Image classification data set "processed" (Devaguru11/kidney-stone-cnn on GitHub). Class labels (4): cyst, normal, stone, tumour.

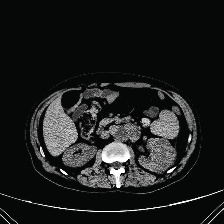
Label: cyst

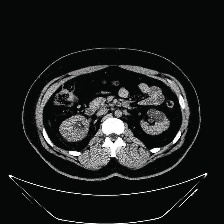
Label: cyst

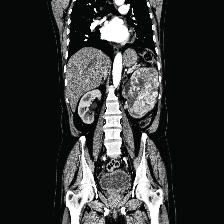
Label: tumour

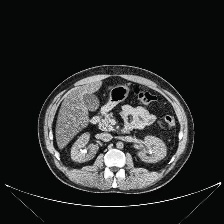
Label: stone

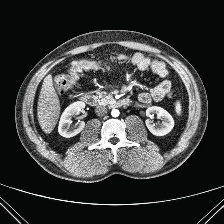
Label: normal

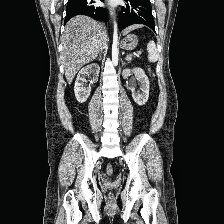
Label: normal
